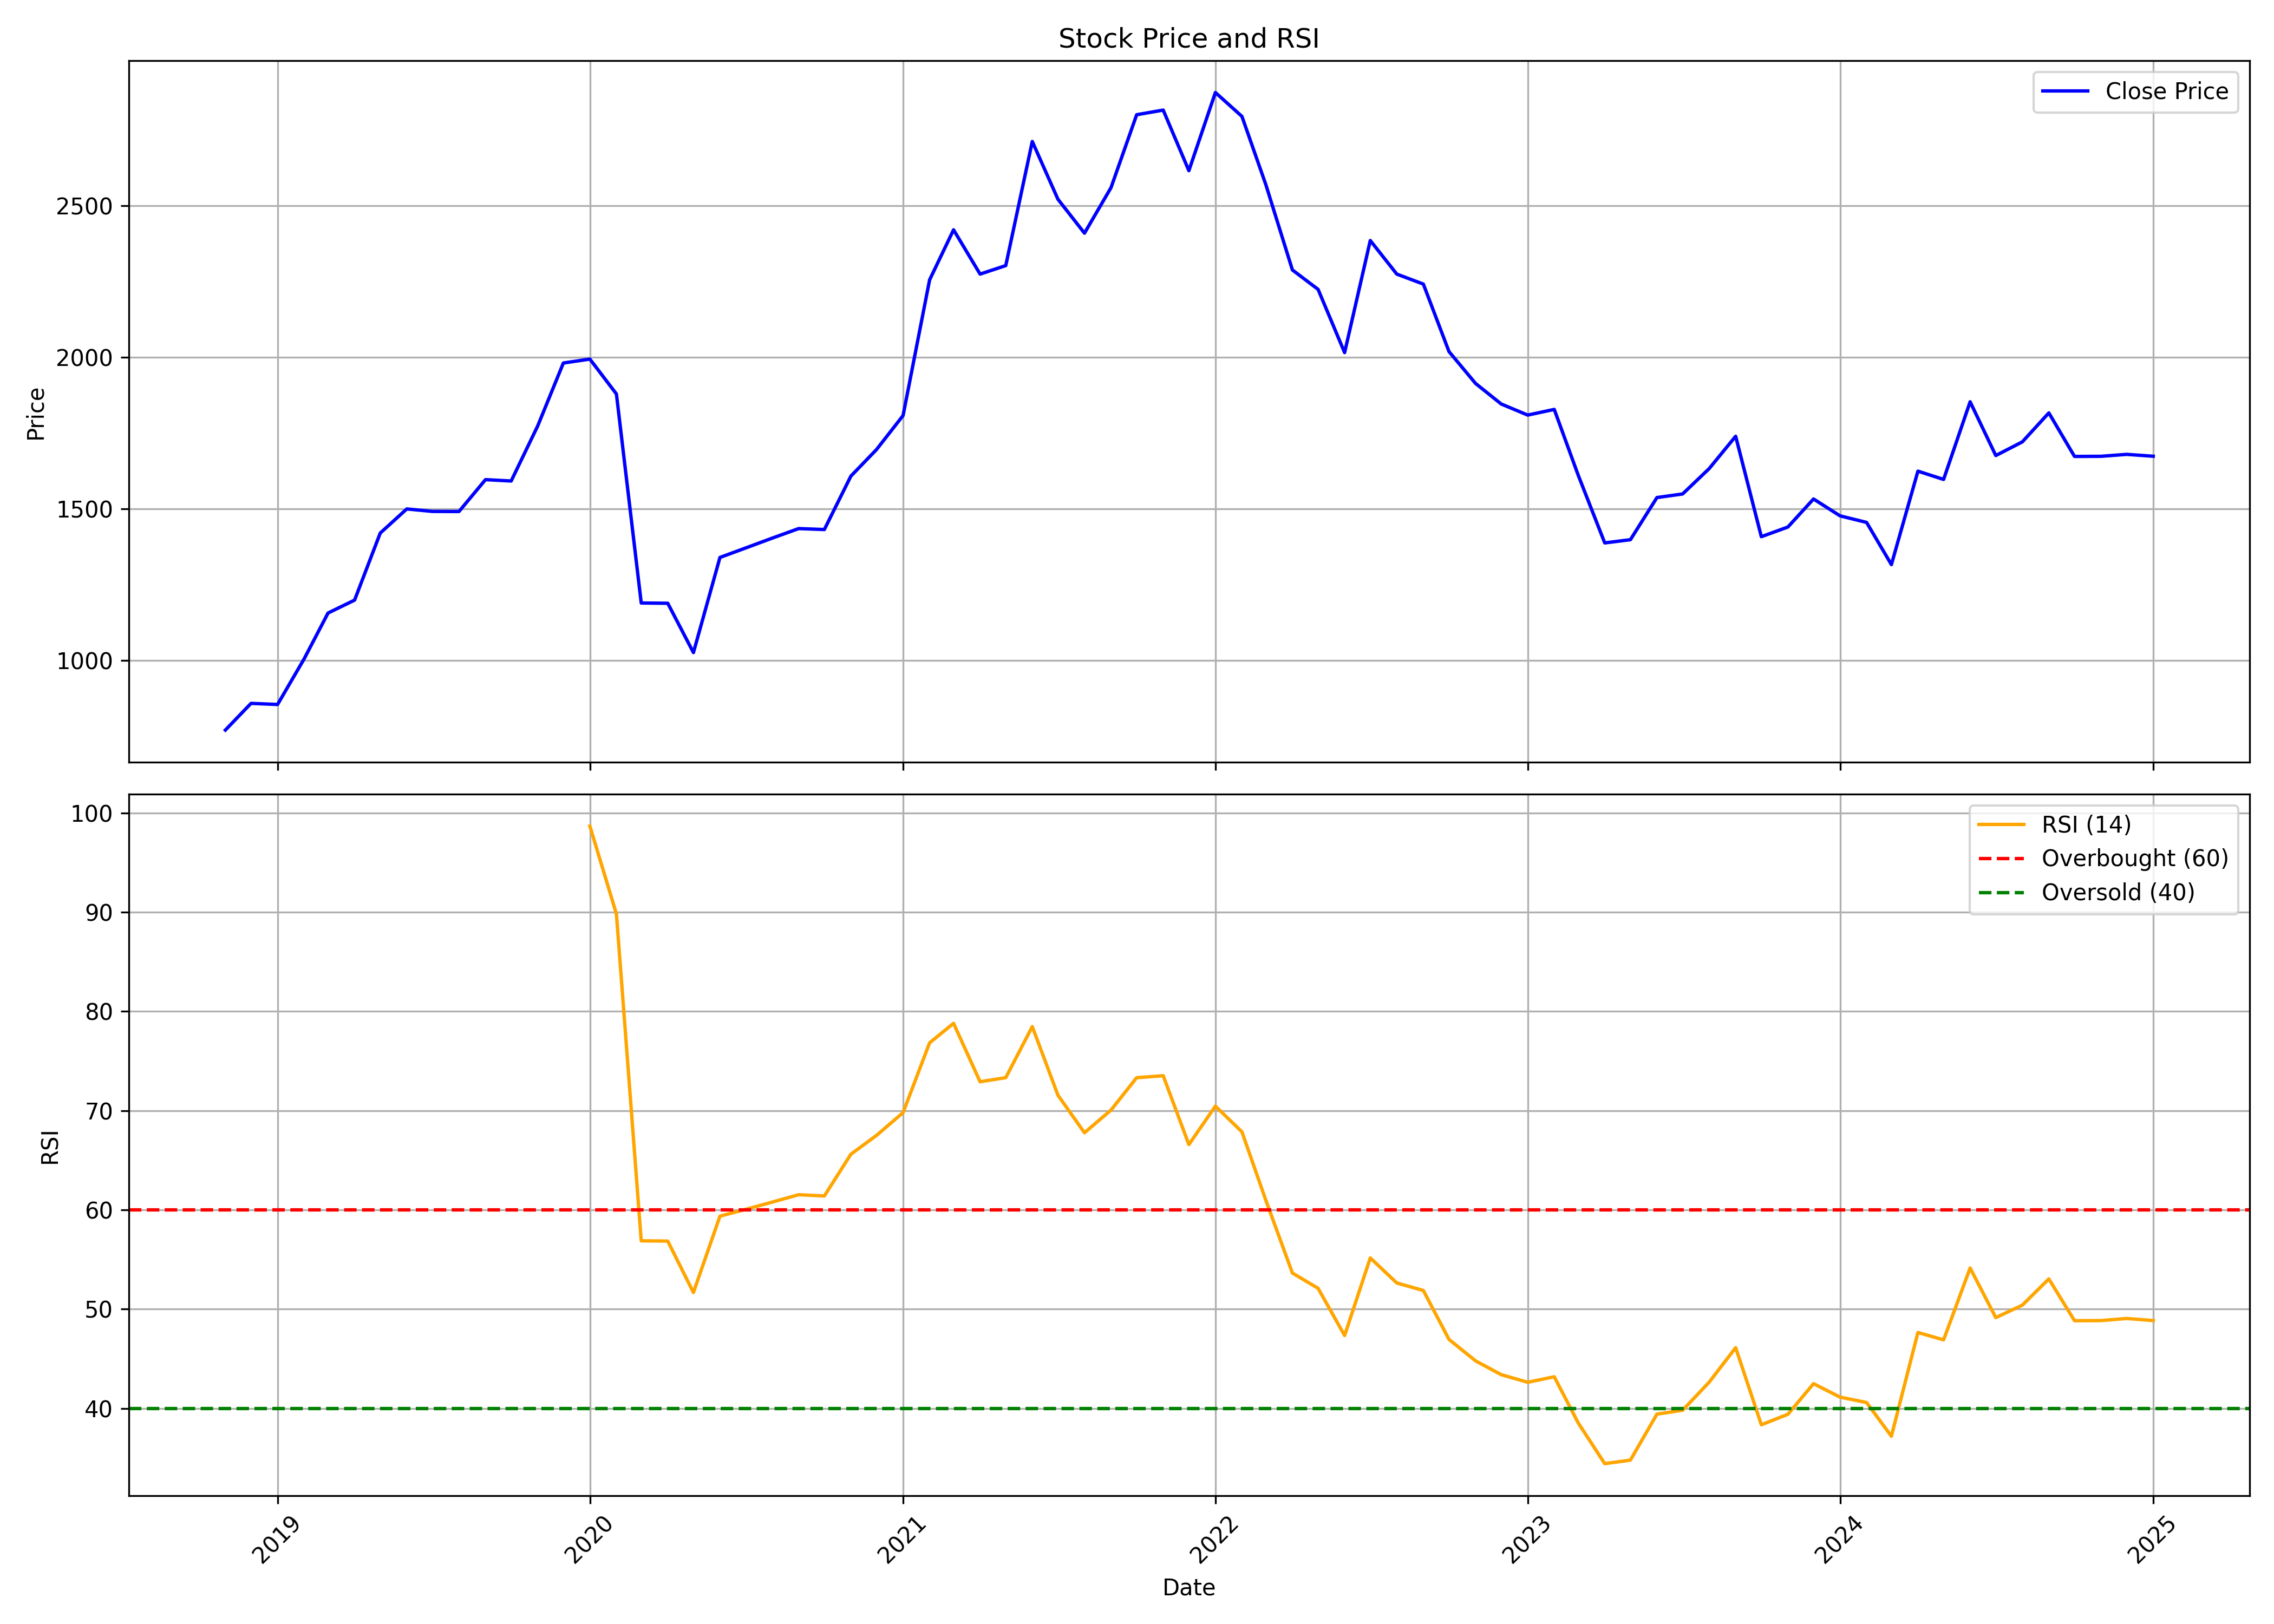

The file beside this chart, header and first rows:
, Unnamed: 0.1, Unnamed: 0, date, symbol, open, high, low, close, volume, rsi
0, 0, 0, 2018-11-01, AAVAS, 659, 784.8, 638.7, 769.3, 830341, 
1, 1, 1, 2018-12-01, AAVAS, 770.5, 868.0, 732.8, 857.5, 1547730, 
2, 2, 2, 2019-01-01, AAVAS, 851.0, 869.8, 808.8, 853.8, 326444, 
3, 3, 3, 2019-02-01, AAVAS, 858.2, 1023, 811.0, 1004, 1330154, 
4, 4, 4, 2019-03-01, AAVAS, 1006, 1260, 1002, 1156, 1246375, 
5, 5, 5, 2019-04-01, AAVAS, 1156, 1248, 1085, 1198, 569385, 
6, 6, 6, 2019-05-01, AAVAS, 1198, 1514, 1196, 1420, 2967205, 
7, 7, 7, 2019-06-01, AAVAS, 1407, 1564, 1350, 1499, 1865742, 
8, 8, 8, 2019-07-01, AAVAS, 1515, 1562, 1391, 1491, 1134072, 
9, 9, 9, 2019-08-01, AAVAS, 1484, 1627, 1420, 1491, 730915, 
10, 10, 10, 2019-09-01, AAVAS, 1491, 1640, 1424, 1596, 698239, 
11, 11, 11, 2019-10-01, AAVAS, 1608, 1734, 1562, 1592, 389954, 
12, 12, 12, 2019-11-01, AAVAS, 1607, 1840, 1431, 1773, 2089833, 
13, 13, 13, 2019-12-01, AAVAS, 1755, 1999, 1717, 1981, 1401593, 
14, 14, 14, 2020-01-01, AAVAS, 1981, 2101, 1880, 1994, 1542602, 98.68
15, 15, 15, 2020-02-01, AAVAS, 1996, 2038, 1799, 1879, 2047950, 89.82
16, 16, 16, 2020-03-01, AAVAS, 1877, 1946, 849, 1189, 1971010, 56.88
17, 17, 17, 2020-04-01, AAVAS, 1178, 1342, 1076, 1188, 1000259, 56.86
18, 18, 18, 2020-05-01, AAVAS, 1188, 1188, 940.8, 1025, 984661, 51.67
19, 19, 19, 2020-06-01, AAVAS, 1042, 1444, 1032, 1339, 1741116, 59.37
20, 20, 20, 2020-07-01, AAVAS, 1339, 1419, 1262, 1370, 1195127, 60.05
21, 21, 21, 2020-08-01, AAVAS, 1379, 1565, 1330, 1403, 4590987, 60.78
22, 22, 22, 2020-09-01, AAVAS, 1440, 1504, 1283, 1435, 2078672, 61.53
23, 23, 23, 2020-10-01, AAVAS, 1450, 1540, 1385, 1431, 1015061, 61.4
24, 24, 24, 2020-11-01, AAVAS, 1431, 1649, 1400, 1608, 2866927, 65.61
25, 25, 25, 2020-12-01, AAVAS, 1615, 1750, 1590, 1696, 1544400, 67.51
26, 26, 26, 2021-01-01, AAVAS, 1703, 2118, 1674, 1808, 2908681, 69.81
27, 27, 27, 2021-02-01, AAVAS, 1810, 2380, 1780, 2256, 2235233, 76.84
28, 28, 28, 2021-03-01, AAVAS, 2288, 2675, 2107, 2421, 2076021, 78.8
29, 29, 29, 2021-04-01, AAVAS, 2460, 2519, 2124, 2275, 2290053, 72.92
30, 30, 30, 2021-05-01, AAVAS, 2257, 2422, 2160, 2303, 1383854, 73.33
31, 31, 31, 2021-06-01, AAVAS, 2295, 2760, 2256, 2712, 2041410, 78.47
32, 32, 32, 2021-07-01, AAVAS, 2690, 3074, 2510, 2522, 1589819, 71.55
33, 33, 33, 2021-08-01, AAVAS, 2550, 2800, 2302, 2410, 5586960, 67.77
34, 34, 34, 2021-09-01, AAVAS, 2430, 2649, 2373, 2560, 1885444, 70.06
35, 35, 35, 2021-10-01, AAVAS, 2545, 2929, 2543, 2801, 1451309, 73.32
36, 36, 36, 2021-11-01, AAVAS, 2813, 2920, 2601, 2816, 1195679, 73.52
37, 37, 37, 2021-12-01, AAVAS, 2829, 2835, 2262, 2616, 1375867, 66.58
38, 38, 38, 2022-01-01, AAVAS, 2640, 3016, 2325, 2874, 2031957, 70.46
39, 39, 39, 2022-02-01, AAVAS, 2901, 3340, 2750, 2795, 3821464, 67.87
40, 40, 40, 2022-03-01, AAVAS, 2795, 2886, 2114, 2569, 3336286, 60.96
41, 41, 41, 2022-04-01, AAVAS, 2569, 2635, 2225, 2288, 1488950, 53.63
42, 42, 42, 2022-05-01, AAVAS, 2280, 2380, 2027, 2224, 1665472, 52.1
43, 43, 43, 2022-06-01, AAVAS, 2224, 2274, 1815, 2015, 1748277, 47.34
44, 44, 44, 2022-07-01, AAVAS, 1997, 2404, 1894, 2386, 2337655, 55.16
45, 45, 45, 2022-08-01, AAVAS, 2405, 2411, 2102, 2275, 1616995, 52.63
46, 46, 46, 2022-09-01, AAVAS, 2254, 2339, 2100, 2242, 1445076, 51.88
47, 47, 47, 2022-10-01, AAVAS, 2243, 2263, 1941, 2019, 1769409, 46.95
48, 48, 48, 2022-11-01, AAVAS, 2018, 2078, 1850, 1914, 2693329, 44.79
49, 49, 49, 2022-12-01, AAVAS, 1937, 2030, 1826, 1846, 2329563, 43.4
50, 50, 50, 2023-01-01, AAVAS, 1867, 1925, 1698, 1809, 3285493, 42.63
51, 51, 51, 2023-02-01, AAVAS, 1827, 2046, 1815, 1828, 3358264, 43.18
52, 52, 52, 2023-03-01, AAVAS, 1841, 1908, 1590, 1611, 2328073, 38.53
53, 53, 53, 2023-04-01, AAVAS, 1620, 1812, 1385, 1387, 4221570, 34.42
54, 54, 54, 2023-05-01, AAVAS, 1387, 1513, 1362, 1398, 6912278, 34.78
55, 55, 55, 2023-06-01, AAVAS, 1405, 1578, 1336, 1537, 12929540, 39.42
56, 56, 56, 2023-07-01, AAVAS, 1559, 1631, 1488, 1549, 5558586, 39.81
57, 57, 57, 2023-08-01, AAVAS, 1560, 1647, 1532, 1632, 4399386, 42.63
58, 58, 58, 2023-09-01, AAVAS, 1641, 1775, 1617, 1739, 4962350, 46.11
59, 59, 59, 2023-10-01, AAVAS, 1739, 1818, 1403, 1408, 4311057, 38.34
... 15 more rows
